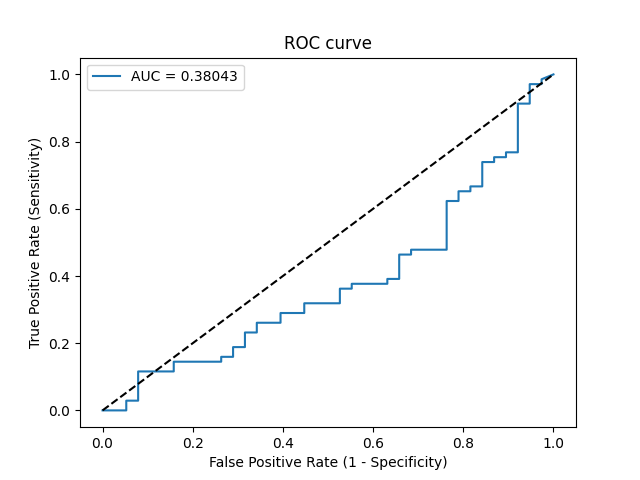

Values plotted in this chart, from the file beside it:
Threshold, Sensitivity, Specificity, NPV, PPV
inf, 0.0, 1.0, 0.3551, 0
0.7007, 0.0, 0.9737, 0.3491, 0.0
0.6627, 0.0, 0.9474, 0.3429, 0.0
0.6392, 0.02899, 0.9474, 0.3495, 0.5
0.6351, 0.02899, 0.9211, 0.3431, 0.4
0.6211, 0.1159, 0.9211, 0.3646, 0.7273
0.6184, 0.1159, 0.8421, 0.3441, 0.5714
0.612, 0.1449, 0.8421, 0.3516, 0.625
0.6035, 0.1449, 0.7368, 0.3218, 0.5
0.6027, 0.1594, 0.7368, 0.3256, 0.5238
0.6024, 0.1594, 0.7105, 0.3176, 0.5
0.5929, 0.1884, 0.7105, 0.3253, 0.5417
0.5925, 0.1884, 0.6842, 0.3171, 0.52
0.5861, 0.2319, 0.6842, 0.3291, 0.5714
0.5858, 0.2319, 0.6579, 0.3205, 0.5517
0.5853, 0.2609, 0.6579, 0.3289, 0.5806
0.5851, 0.2609, 0.6053, 0.3108, 0.5455
0.5819, 0.2899, 0.6053, 0.3194, 0.5714
0.5773, 0.2899, 0.5526, 0.3, 0.5405
0.576, 0.3188, 0.5526, 0.3088, 0.5641
0.5713, 0.3188, 0.4737, 0.2769, 0.5238
0.5701, 0.3623, 0.4737, 0.2903, 0.5556
0.568, 0.3623, 0.4474, 0.2787, 0.5435
0.5679, 0.3768, 0.4474, 0.2833, 0.5532
0.564, 0.3768, 0.3684, 0.2456, 0.52
0.5631, 0.3913, 0.3684, 0.25, 0.5294
0.5628, 0.3913, 0.3421, 0.2364, 0.5192
0.5586, 0.4638, 0.3421, 0.26, 0.5614
0.5565, 0.4638, 0.3158, 0.2449, 0.5517
0.5551, 0.4783, 0.3158, 0.25, 0.5593
0.554, 0.4783, 0.2368, 0.2, 0.5323
0.5441, 0.6232, 0.2368, 0.2571, 0.5972
0.5409, 0.6232, 0.2105, 0.2353, 0.589
0.5375, 0.6522, 0.2105, 0.25, 0.6
0.5374, 0.6522, 0.1842, 0.2258, 0.5921
0.5353, 0.6667, 0.1842, 0.2333, 0.5974
0.5347, 0.6667, 0.1579, 0.2069, 0.5897
0.5322, 0.7391, 0.1579, 0.25, 0.6145
0.5321, 0.7391, 0.1316, 0.2174, 0.6071
0.5307, 0.7536, 0.1316, 0.2273, 0.6118
0.5303, 0.7536, 0.1053, 0.1905, 0.6047
0.5299, 0.7681, 0.1053, 0.2, 0.6092
0.5286, 0.7681, 0.07895, 0.1579, 0.6023
0.5205, 0.913, 0.07895, 0.3333, 0.6429
0.5194, 0.913, 0.05263, 0.25, 0.6364
0.5068, 0.971, 0.05263, 0.5, 0.6505
0.5062, 0.971, 0.02632, 0.3333, 0.6442
0.5053, 0.9855, 0.02632, 0.5, 0.6476
0.5004, 1.0, 0.0, 0, 0.6449
